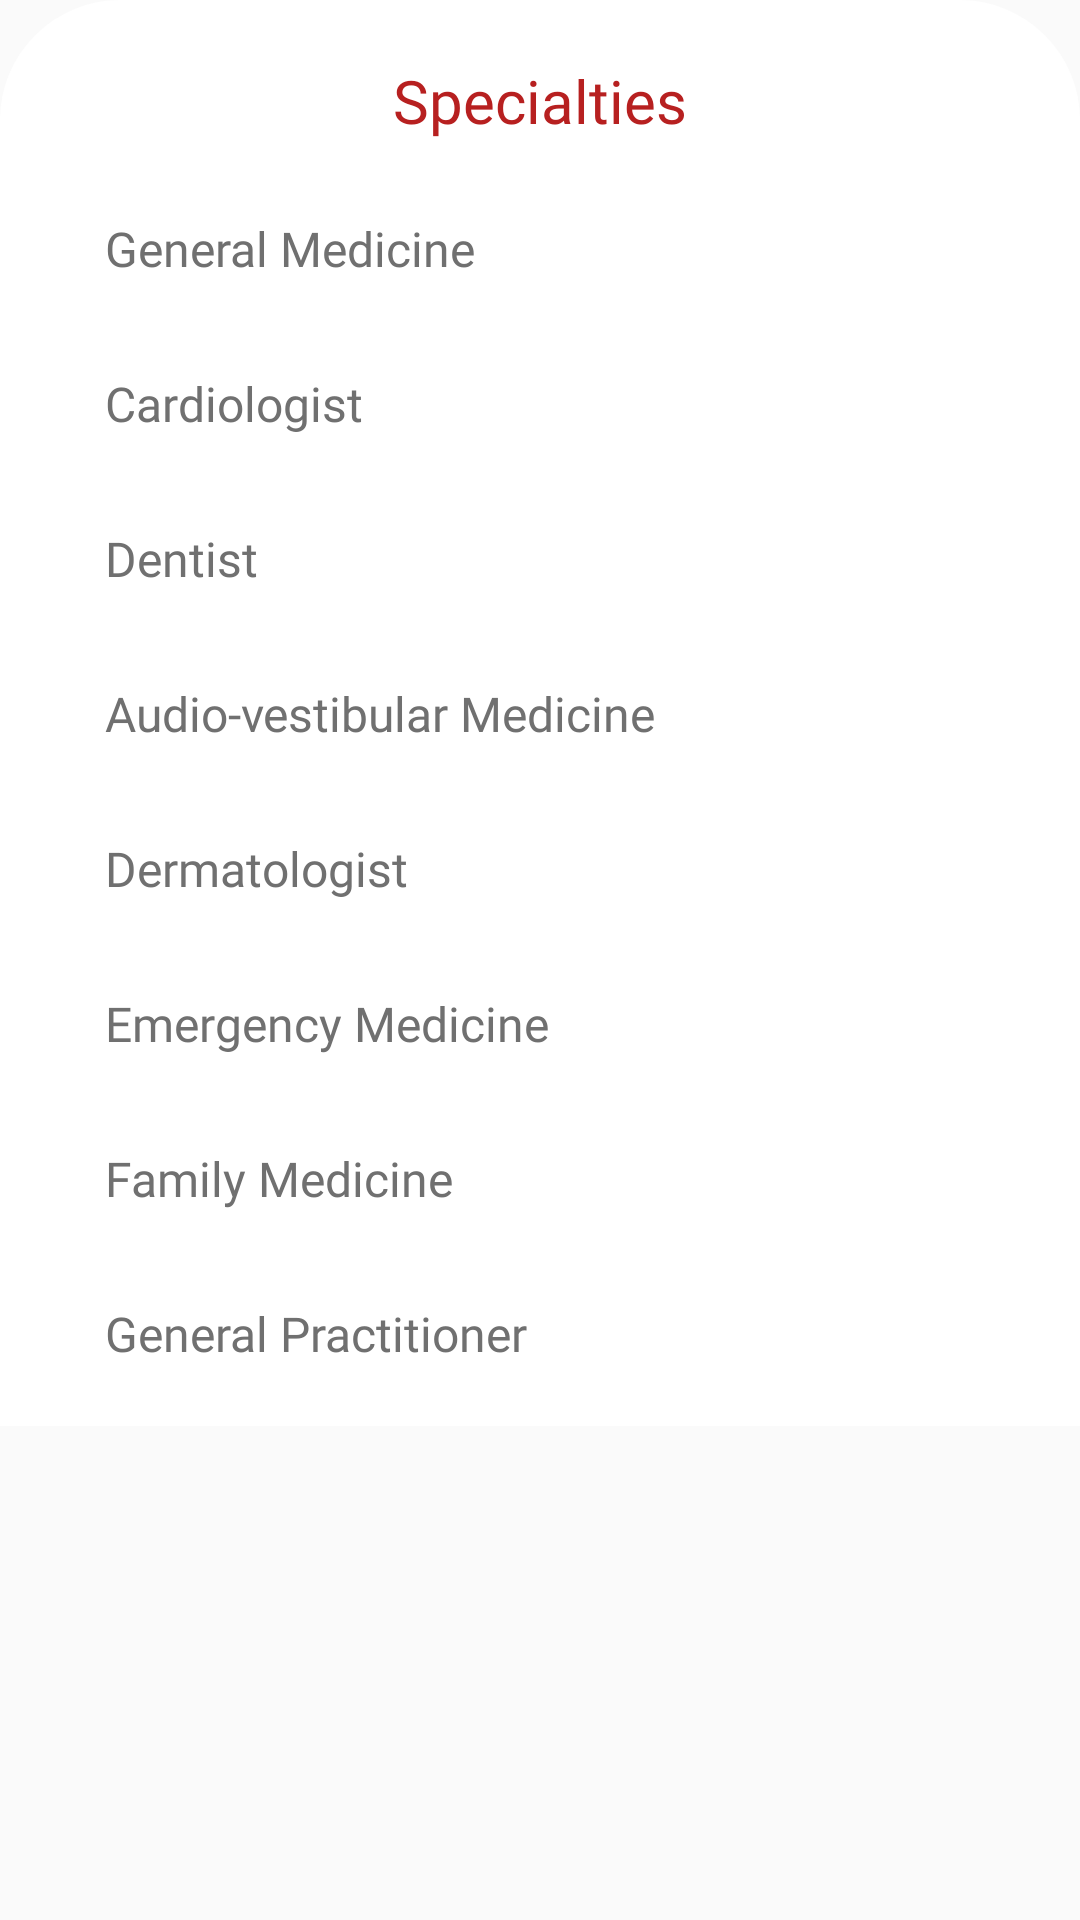

Here is an Android app screen rendered from its layout file. Give the layout XML and the strings, colors and styles it references.
<!-- AndroidManifest.xml: application theme Theme.CareKojo -->
<!-- res/layout/modal_specialities.xml -->
<?xml version="1.0" encoding="utf-8"?>
<LinearLayout xmlns:android="http://schemas.android.com/apk/res/android"
    android:orientation="vertical"
    android:layout_width="match_parent"
    android:layout_height="wrap_content"
    android:id="@+id/linearbg"
    android:background="@android:color/transparent">

    <LinearLayout
        android:layout_width="match_parent"
        android:layout_height="wrap_content"
        android:orientation="vertical"
        android:id="@+id/linearbg2"
        android:paddingTop="20dp"
        android:paddingLeft="20dp"
        android:paddingRight="20dp"
        android:paddingBottom="5dp"
        android:background="@drawable/corner_popup">
        <TextView
            android:layout_width="wrap_content"
            android:layout_height="wrap_content"
            android:text="Specialties"
            android:layout_gravity="center_horizontal"
            android:textSize="20dp"
            android:textColor="@color/red"
            android:layout_marginBottom="10dp"
            android:fontFamily="@font/montserratsemibold"/>

        <TextView
            android:id="@+id/generalmedicine"
            android:layout_width="match_parent"
            android:layout_height="wrap_content"
            android:fontFamily="@font/montserratbold"
            android:padding="15dp"
            android:text="General Medicine"
            android:textColor="#707070"
            android:textSize="16dp" />

        <TextView
            android:layout_width="match_parent"
            android:layout_height="wrap_content"
            android:text="Cardiologist"
            android:textColor="#707070"
            android:textSize="16dp"
            android:id="@+id/cardiologist"
            android:fontFamily="@font/montserratbold"
            android:padding="15dp"/>

        <TextView
            android:layout_width="match_parent"
            android:layout_height="wrap_content"
            android:text="Dentist"
            android:textColor="#707070"
            android:textSize="16dp"
            android:id="@+id/dentist"
            android:fontFamily="@font/montserratbold"
            android:padding="15dp"/>

        <TextView
            android:layout_width="match_parent"
            android:layout_height="wrap_content"
            android:text="Audio-vestibular Medicine"
            android:textColor="#707070"
            android:textSize="16dp"
            android:id="@+id/vestmedicine"
            android:fontFamily="@font/montserratbold"
            android:padding="15dp"/>

        <TextView
            android:layout_width="match_parent"
            android:layout_height="wrap_content"
            android:text="Dermatologist"
            android:textColor="#707070"
            android:textSize="16dp"
            android:id="@+id/dermatologist"
            android:fontFamily="@font/montserratbold"
            android:padding="15dp"/>

        <TextView
            android:layout_width="match_parent"
            android:layout_height="wrap_content"
            android:text="Emergency Medicine"
            android:textColor="#707070"
            android:textSize="16dp"
            android:id="@+id/emergencymedicine"
            android:fontFamily="@font/montserratbold"
            android:padding="15dp"/>

        <TextView
            android:layout_width="match_parent"
            android:layout_height="wrap_content"
            android:text="Family Medicine"
            android:textColor="#707070"
            android:textSize="16dp"
            android:id="@+id/familymedicine"
            android:fontFamily="@font/montserratbold"
            android:padding="15dp"/>

        <TextView
            android:layout_width="match_parent"
            android:layout_height="wrap_content"
            android:text="General Practitioner"
            android:textColor="#707070"
            android:textSize="16dp"
            android:id="@+id/generalpractitioner"
            android:fontFamily="@font/montserratbold"
            android:padding="15dp"/>

    </LinearLayout>

</LinearLayout>
<!-- resources referenced by this layout -->
<resources>
  <color name="red">#B72020</color>
  <!-- drawable corner_popup (drawable) -->
  <?xml version="1.0" encoding="utf-8"?>
  <shape xmlns:android="http://schemas.android.com/apk/res/android">
      <corners
          android:topLeftRadius="40dp"
          android:topRightRadius="40dp"/>
      <solid
          android:color="#ffffff"/>
  </shape>
  <style name="Theme.CareKojo" parent="Theme.AppCompat.Light.NoActionBar">
          
          <item name="colorPrimary">@color/purple_500</item>
          <item name="colorPrimaryVariant">@color/purple_700</item>
          <item name="colorOnPrimary">@color/white</item>
          
          <item name="colorSecondary">@color/teal_200</item>
          <item name="colorSecondaryVariant">@color/teal_700</item>
          <item name="colorOnSecondary">@color/black</item>
          
          <item name="android:statusBarColor" tools:targetApi="l">?attr/colorPrimaryVariant</item>
          <item name="android:allowBackup">false</item>
          
      </style>
  <color name="purple_500">#FF6200EE</color>
  <color name="purple_700">#FF3700B3</color>
  <color name="white">#FFFFFFFF</color>
  <color name="teal_200">#FF03DAC5</color>
  <color name="teal_700">#FF018786</color>
  <color name="black">#FF000000</color>
</resources>
